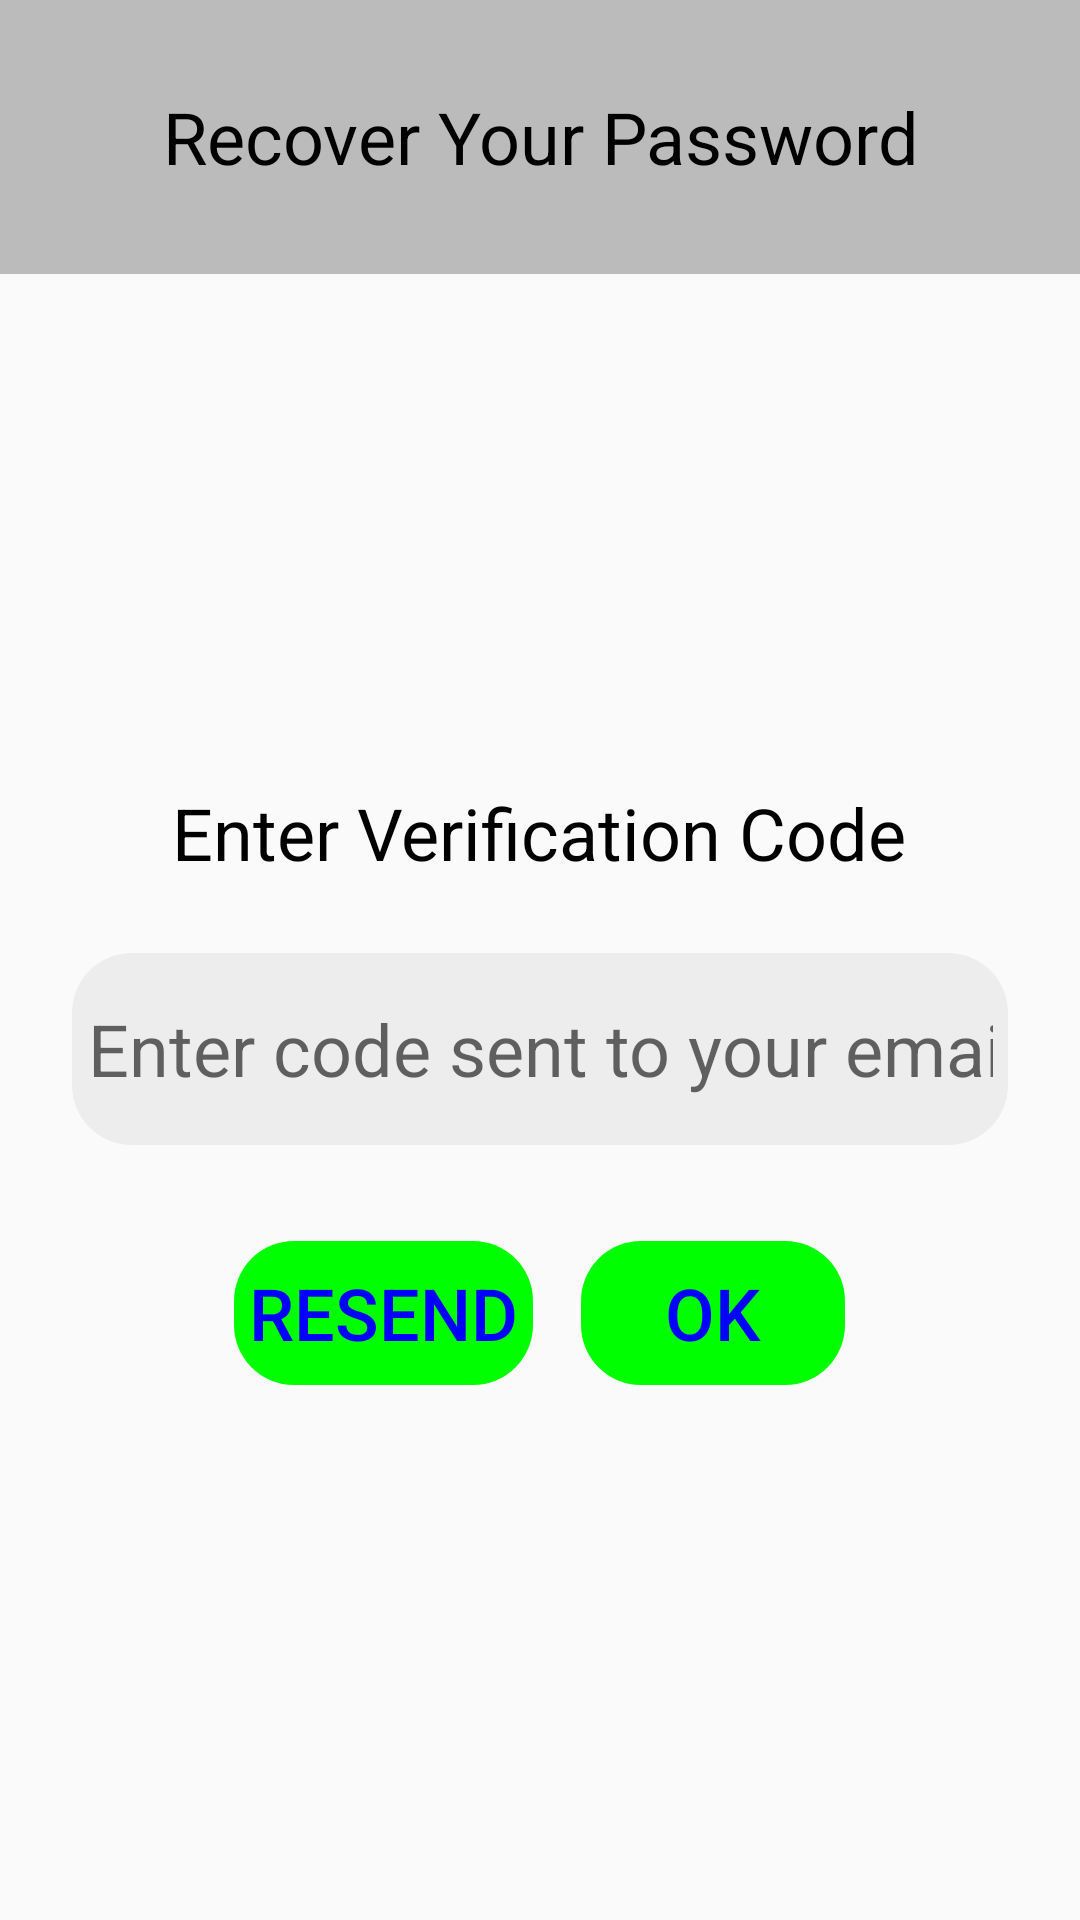

Here is an Android app screen rendered from its layout file. Give the layout XML and the strings, colors and styles it references.
<!-- AndroidManifest.xml: application theme AppTheme -->
<!-- res/layout/password_recovery.xml -->
<?xml version="1.0" encoding="utf-8"?>
<LinearLayout xmlns:android="http://schemas.android.com/apk/res/android"
    android:layout_width="match_parent"
    android:layout_height="match_parent"
    xmlns:tools="http://schemas.android.com/tools"
    android:orientation="vertical"
    tools:context=".PasswordRecovery">

    <TextView
        android:layout_width="match_parent"
        android:layout_height="0dp"
        android:layout_weight="1"
        android:text="Recover Your Password"
        android:gravity="center"
        android:textSize="24sp"
        android:textColor="@color/black"
        android:background="@color/cream"
        />

    <LinearLayout
        android:layout_width="match_parent"
        android:layout_height="0dp"
        android:layout_weight="6"
        android:orientation="vertical"
        android:gravity="center"
        >

        <TextView
            android:layout_width="wrap_content"
            android:layout_height="wrap_content"
            android:text="Enter Verification Code"
            android:gravity="center"
            android:textSize="24sp"
            android:textColor="@color/black"
            />

        <EditText
            android:id="@+id/enteredCode"
            android:layout_width="wrap_content"
            android:layout_height="64dp"
            android:hint="Enter code sent to your email"
            android:inputType="textVisiblePassword"
            android:textSize="24sp"
            android:background="@drawable/input_rectangle"
            android:backgroundTint="@color/cream2"
            android:textColor="@color/blue"
            android:gravity="center"
            android:layout_margin="24dp"
            />

        <LinearLayout
            android:layout_width="wrap_content"
            android:layout_height="wrap_content"
            android:orientation="horizontal"
            android:gravity="center"
            >

            <Button
                android:id="@+id/resendCode"
                android:layout_width="wrap_content"
                android:layout_height="wrap_content"
                android:text="resend"
                android:textSize="24sp"
                android:textColor="@color/blue"
                android:background="@drawable/input_rectangle"
                android:backgroundTint="@color/green"
                android:layout_margin="8dp"
                />
            <Button
                android:id="@+id/confirmCode"
                android:layout_width="wrap_content"
                android:layout_height="wrap_content"
                android:text="ok"
                android:textSize="24sp"
                android:textColor="@color/blue"
                android:background="@drawable/input_rectangle"
                android:backgroundTint="@color/green"
                android:layout_margin="8dp"
                />

        </LinearLayout>

    </LinearLayout>

</LinearLayout>
<!-- resources referenced by this layout -->
<resources>
  <color name="black">#FF000000</color>
  <color name="blue">#FF0000FF</color>
  <color name="cream">#FFBBBBBB</color>
  <color name="cream2">#FFEDEDED</color>
  <color name="green">#FF00FF00</color>
  <!-- drawable input_rectangle (drawable) -->
  <?xml version="1.0" encoding="utf-8"?>
  <shape xmlns:android="http://schemas.android.com/apk/res/android"
      android:shape="rectangle"
      android:tint="@color/cream"
      >
  
      <corners
          android:topLeftRadius="20dp"
          android:topRightRadius="20dp"
          android:bottomLeftRadius="20dp"
          android:bottomRightRadius="20dp"
  
          />
  
      <padding
          android:top="5dp"
          android:bottom="5dp"
          android:left="5dp"
          android:right="5dp"
          />
  
  
  </shape>
  <style name="AppTheme" parent="Theme.AppCompat.Light.NoActionBar">
          <item name="colorPrimary">@color/white</item>
          <item name="colorPrimaryDark">@color/cream</item>
          <item name="colorAccent">@color/blue</item>
          <item name="itemBackground">@color/cream</item>
      </style>
  <color name="white">#FFFFFFFF</color>
</resources>
